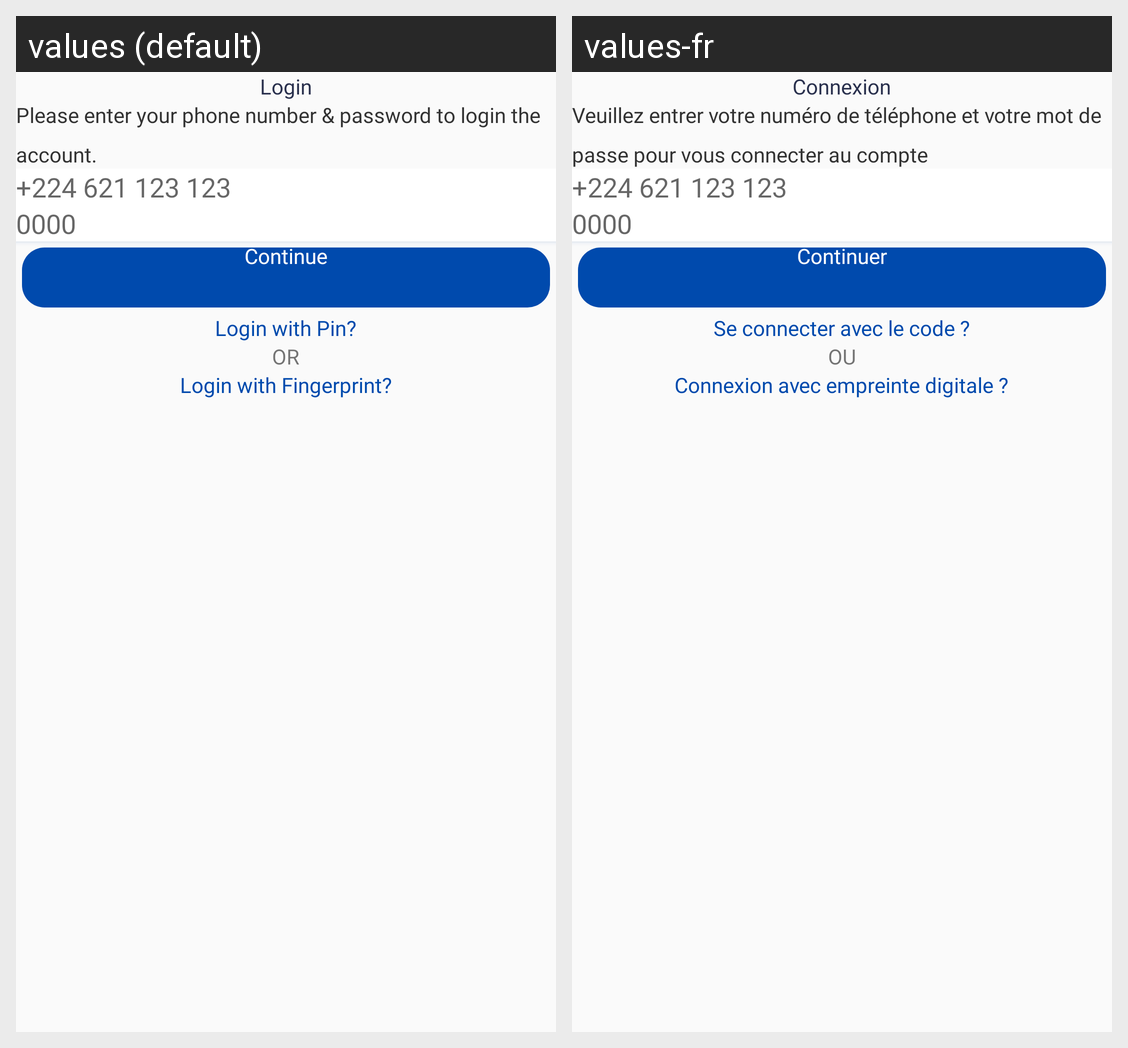

For this localized Android screen grid, give each drawn string resource with its value in every locale shown.
Android screen res/layout/activity_login.xml rendered under 2 locales, left to right: values (default), values-fr. Device: Nexus 5 (rendered at 1080×1920; each locale shown at half size, 540×960, under a caption strip naming it); theme AppTheme.
Strings drawn on this screen, with the default value and each locale's value (text and hints the layout hard-codes, and strings that could not be matched under every locale, appear in the picture but are not listed):

login
  values: Login
  values-fr: Connexion

login_message
  values: Please enter your phone number & password to login the account.
  values-fr: Veuillez entrer votre numéro de téléphone et votre mot de passe pour vous connecter au compte

continu
  values: Continue
  values-fr: Continuer

login_pin
  values: Login with Pin?
  values-fr: Se connecter avec le code ?

or
  values: OR
  values-fr: OU

login_fingerprint
  values: Login with Fingerprint?
  values-fr: Connexion avec empreinte digitale ?
